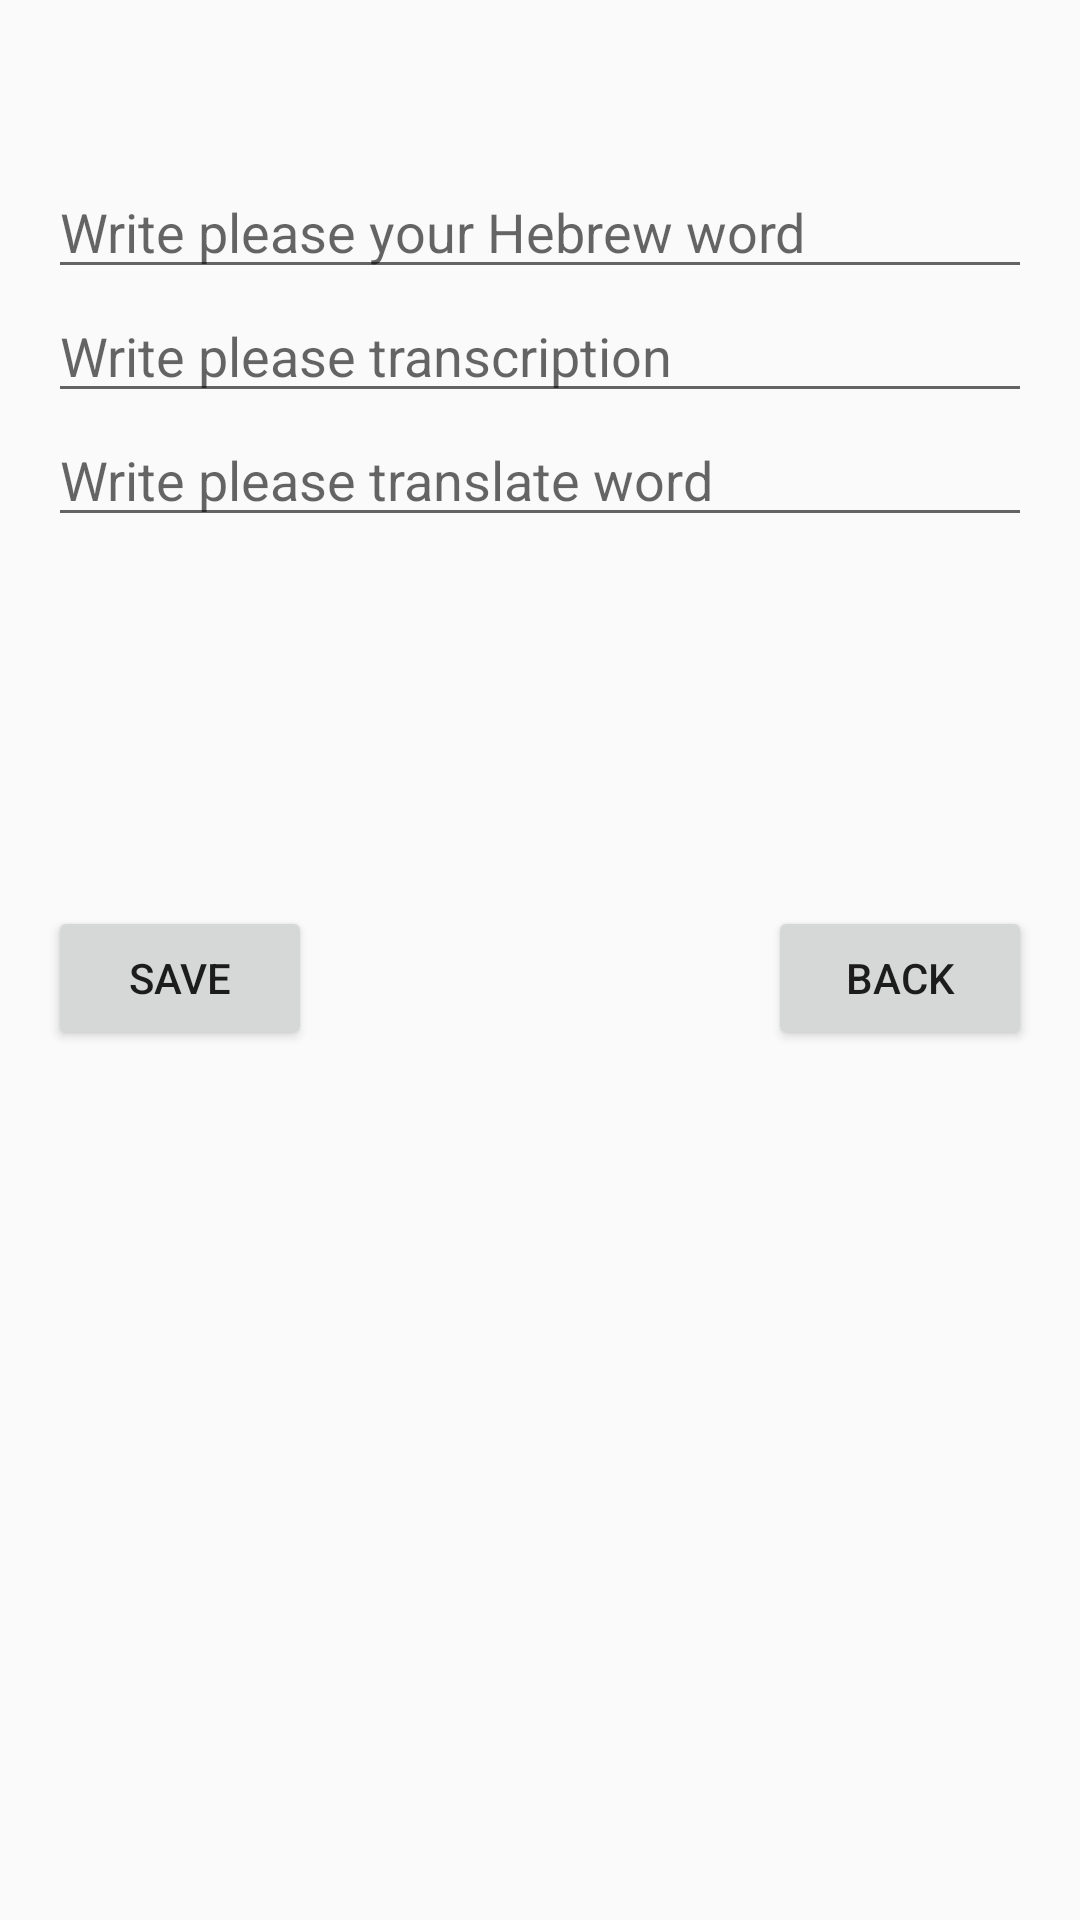

Produce the Android XML layout that renders to this screen, including the resource entries it uses.
<!-- AndroidManifest.xml: application theme AppTheme -->
<!-- res/layout/activity_add_words.xml -->
<?xml version="1.0" encoding="utf-8"?>
<RelativeLayout xmlns:android="http://schemas.android.com/apk/res/android"
    xmlns:tools="http://schemas.android.com/tools"
    android:layout_width="match_parent"
    android:layout_height="match_parent"
    android:paddingBottom="@dimen/activity_vertical_margin"
    android:paddingLeft="@dimen/activity_horizontal_margin"
    android:paddingRight="@dimen/activity_horizontal_margin"
    android:paddingTop="@dimen/activity_vertical_margin"
    tools:context=".generals.activities.AddWords">

    <EditText
        android:id="@+id/etHebrewWord"
        android:layout_width="match_parent"
        android:layout_height="wrap_content"
        android:hint="@string/setHerbrewWord"
        android:layout_alignParentTop="true"
        android:layout_centerHorizontal="true"
        android:layout_marginTop="39dp" />

    <EditText
        android:id="@+id/etTranslation"
        android:layout_width="match_parent"
        android:layout_height="wrap_content"
        android:hint="@string/setTranslation"
        android:layout_below="@+id/etHebrewWord"
        android:layout_alignParentLeft="true"
        android:layout_alignParentStart="true" />

    <EditText
        android:id="@+id/etTranslate"
        android:layout_width="match_parent"
        android:layout_height="wrap_content"
        android:hint="@string/setTranslate"
        android:layout_below="@+id/etTranslation"
        android:layout_alignParentRight="true"
        android:layout_alignParentEnd="true" />

    <Button
        android:id="@+id/dSaveWord"
        android:layout_width="wrap_content"
        android:layout_height="wrap_content"
        android:onClick="saveWord"
        android:text="@string/save"
        android:layout_alignTop="@+id/bBack"
        android:layout_alignParentLeft="true"
        android:layout_alignParentStart="true" />

    <Button
        android:id="@+id/bBack"
        android:layout_width="wrap_content"
        android:layout_height="wrap_content"
        android:onClick="back"
        android:text="@string/back"
        android:layout_below="@+id/etTranslate"
        android:layout_alignRight="@+id/etTranslate"
        android:layout_alignEnd="@+id/etTranslate"
        android:layout_marginTop="123dp" />

</RelativeLayout>
<!-- resources referenced by this layout -->
<resources>
  <dimen name="activity_horizontal_margin">16dp</dimen>
  <dimen name="activity_vertical_margin">16dp</dimen>
  <string name="back">back</string>
  <string name="save">save</string>
  <string name="setHerbrewWord">Write please your Hebrew word</string>
  <string name="setTranslate">Write please translate word</string>
  <string name="setTranslation">Write please transcription</string>
  <style name="AppTheme" parent="Theme.AppCompat.Light.DarkActionBar">
          
          <item name="android:windowBackground">@color/white</item>
          <item name="colorPrimary">#2196F3</item>
          <item name="colorPrimaryDark">#000000</item>
          <item name="colorAccent">@color/colorAccent</item>
          <item name="android:icon">@drawable/stardavida</item>
      </style>
  <color name="white">#ffffff</color>
  <color name="colorAccent">#c94143</color>
  <!-- drawable stardavida (drawable) -->
  <?xml version="1.0" encoding="utf-8"?>
  <vector xmlns:android="http://schemas.android.com/apk/res/android"
      android:width="466dp"
      android:height="466dp"
      android:viewportWidth="466"
      android:viewportHeight="466" android:layout_height="50dp" android:layout_width="50dp"
      >
  
      <path
          android:fillColor="#0000EA"
          android:pathData="M313.3,269.3l-22-36l22.2-36.4c1.4-2.3,1.4-5.2,0-7.6c-1.4-2.3-4.1-3.8-6.9-3.8h-44.5l-22.2-36.4
  c-1.4-2.3-4.1-3.8-6.9-3.8s-5.5,1.4-6.9,3.8l-22.2,36.4h-44.5c-2.9,0-5.5,1.4-6.9,3.8c-1.4,2.3-1.4,5.2,0,7.6l22.2,36.4l-22.2,36.4
  c-1.4,2.3-1.4,5.2,0,7.6c1.4,2.3,4.1,3.8,6.9,3.8h44.5l22.2,36.4c1.4,2.3,4.1,3.8,6.9,3.8s5.5-1.4,6.9-3.8l22.2-36.4h44.5
  c0,0,0,0,0,0c4.4,0,8-3.4,8-7.6C314.6,272,314.1,270.5,313.3,269.3z
  M292.8,200.6l-10.7,17.5l-10.7-17.5H292.8z M272.8,233.3
  L252.9,266h-39.8l-19.9-32.7l19.9-32.7h39.8L272.8,233.3z
  M233,168l10.7,17.5h-21.4L233,168z M173.2,200.6h21.4l-10.7,17.5 L173.2,200.6z
  M173.2,266l10.7-17.5l10.7,17.5H173.2z M233,298.6l-10.7-17.5h21.4L233,298.6z
  M271.4,266l10.7-17.5l10.7,17.5H271.4 z" />
  </vector>
</resources>
